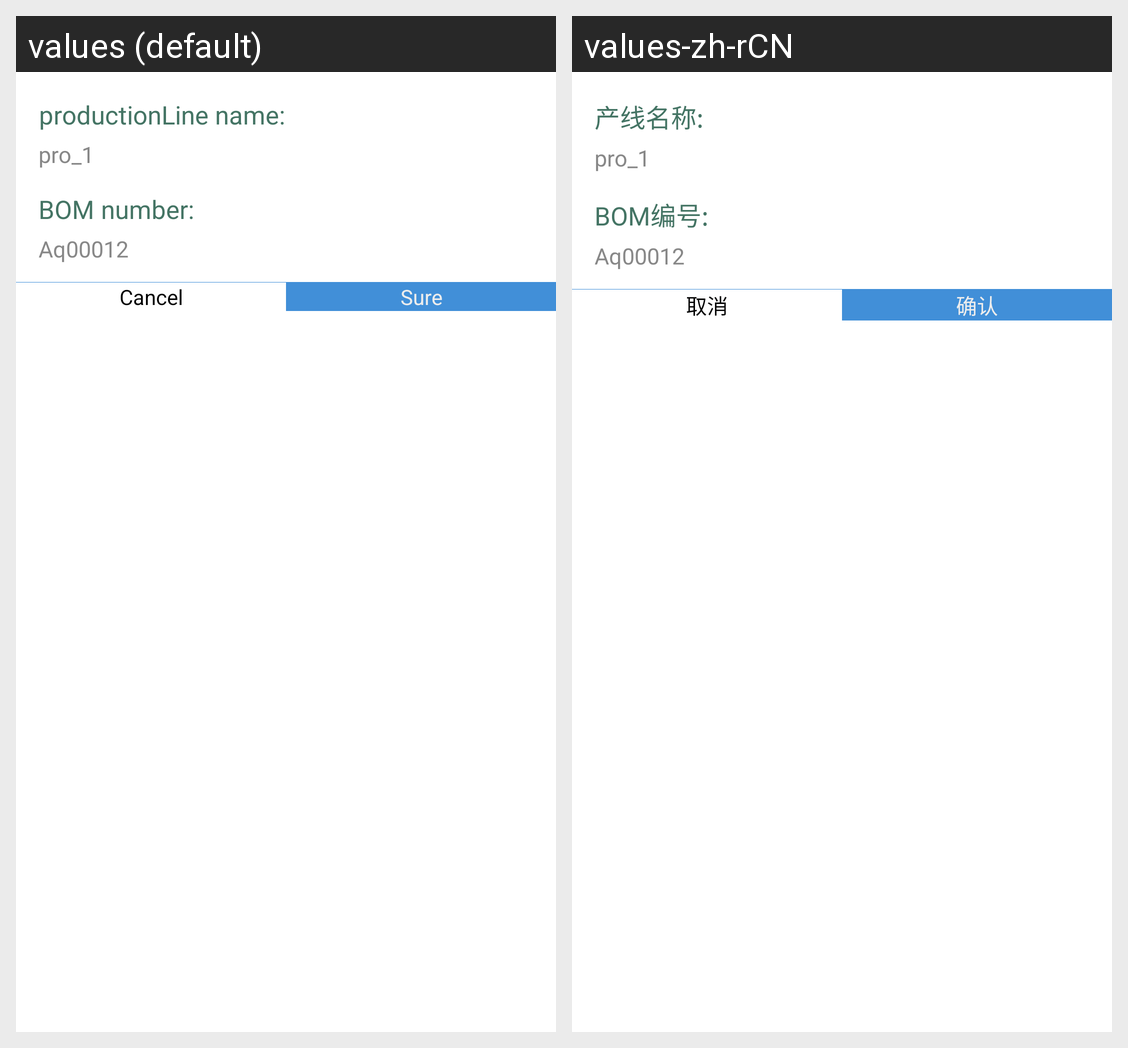

Locale-by-locale string values for the Android screen shown in this grid:
Android screen res/layout/view_dialog.xml rendered under 2 locales, left to right: values (default), values-zh-rCN. Device: Nexus 5 (rendered at 1080×1920; each locale shown at half size, 540×960, under a caption strip naming it); theme AppTheme.
Strings drawn on this screen, with the default value and each locale's value (text and hints the layout hard-codes, and strings that could not be matched under every locale, appear in the picture but are not listed):

productline_name
  values: productionLine name:
  values-zh-rCN: 产线名称:

bom_num
  values: BOM number:
  values-zh-rCN: BOM编号:

dialog_cancel
  values: Cancel
  values-zh-rCN: 取消

dialog_positive
  values: Sure
  values-zh-rCN: 确认
